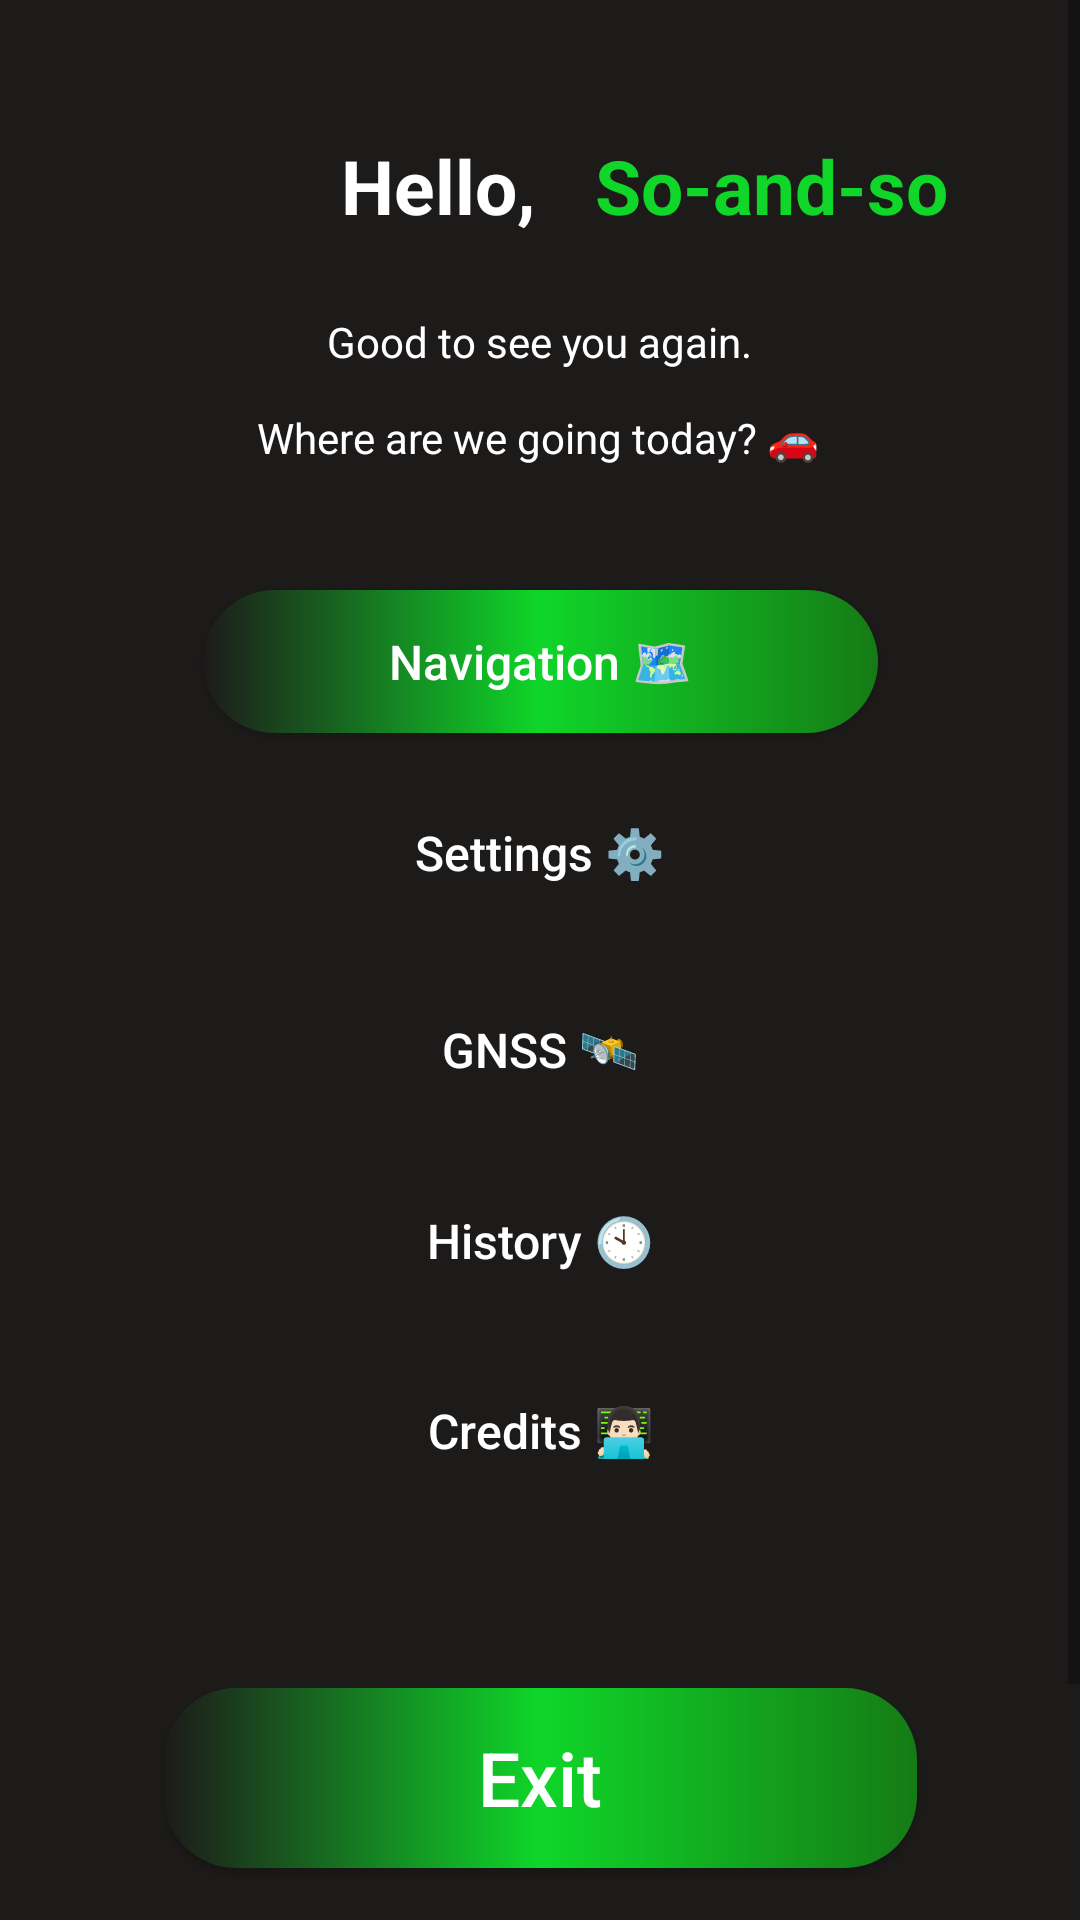

Produce the Android XML layout that renders to this screen, including the resource entries it uses.
<!-- AndroidManifest.xml: application theme Theme.A1 -->
<!-- res/layout/activity_main.xml -->
<?xml version="1.0" encoding="utf-8"?>
<ScrollView xmlns:android="http://schemas.android.com/apk/res/android"
    xmlns:app="http://schemas.android.com/apk/res-auto"
    xmlns:tools="http://schemas.android.com/tools"
    android:layout_width="match_parent"
    android:layout_height="match_parent"
    tools:context=".ConfigActivity"
    android:fillViewport="true">

    <androidx.constraintlayout.widget.ConstraintLayout
        android:layout_width="match_parent"
        android:layout_height="wrap_content"
        android:background="@color/background1"
        tools:context=".MainActivity">

        <androidx.appcompat.widget.AppCompatButton
            android:id="@+id/buttonNavegacao"
            android:layout_width="225dp"
            android:layout_height="47.5dp"
            android:layout_marginTop="40dp"
            android:layout_marginBottom="40dp"
            android:background="@drawable/button_destaque"
            android:text="@string/labelNavegacao"
            android:textAllCaps="false"
            android:textColor="@color/white"
            android:textSize="16sp"
            app:layout_constraintBottom_toBottomOf="parent"
            app:layout_constraintEnd_toEndOf="parent"
            app:layout_constraintStart_toStartOf="parent"
            app:layout_constraintTop_toTopOf="parent"
            app:layout_constraintVertical_bias="0.26"
            tools:ignore="TextContrastCheck" />

        <androidx.appcompat.widget.AppCompatButton
            android:id="@+id/buttonConfig"
            android:layout_width="225dp"
            android:layout_height="47.5dp"
            android:layout_marginTop="40dp"
            android:layout_marginBottom="40dp"
            android:text="@string/labelConfig"
            android:background="@drawable/button"
            android:textAllCaps="false"
            android:textColor="@color/white"
            android:textSize="16sp"
            app:layout_constraintBottom_toBottomOf="parent"
            app:layout_constraintEnd_toEndOf="parent"
            app:layout_constraintStart_toStartOf="parent"
            app:layout_constraintTop_toTopOf="parent"
            app:layout_constraintVertical_bias="0.366" />

        <androidx.appcompat.widget.AppCompatButton
            android:id="@+id/buttonGnss"
            android:layout_width="225dp"
            android:layout_height="47.5dp"
            android:layout_marginTop="40dp"
            android:layout_marginBottom="40dp"
            android:background="@drawable/button"
            android:text="@string/labelGnss"
            android:textColor="@color/white"
            android:textSize="16sp"
            app:layout_constraintBottom_toBottomOf="parent"
            app:layout_constraintEnd_toEndOf="parent"
            app:layout_constraintStart_toStartOf="parent"
            app:layout_constraintTop_toTopOf="parent"
            app:layout_constraintVertical_bias="0.475" />

        <androidx.appcompat.widget.AppCompatButton
            android:id="@+id/buttonHistorico"
            android:layout_width="225dp"
            android:layout_height="47.5dp"
            android:layout_marginTop="40dp"
            android:layout_marginBottom="40dp"
            android:background="@drawable/button"
            android:text="@string/labelHistorico"
            android:textAllCaps="false"
            android:textColor="@color/white"
            android:textSize="16sp"
            app:layout_constraintBottom_toBottomOf="parent"
            app:layout_constraintEnd_toEndOf="parent"
            app:layout_constraintStart_toStartOf="parent"
            app:layout_constraintTop_toTopOf="parent"
            app:layout_constraintVertical_bias="0.581" />

        <androidx.appcompat.widget.AppCompatButton
            android:id="@+id/buttonCredit"
            android:layout_width="225dp"
            android:layout_height="47.5dp"
            android:layout_marginTop="40dp"
            android:layout_marginBottom="40dp"
            android:background="@drawable/button"
            android:text="@string/labelCreditos"
            android:textAllCaps="false"
            android:textColor="@color/white"
            android:textSize="16sp"
            app:layout_constraintBottom_toBottomOf="parent"
            app:layout_constraintEnd_toEndOf="parent"
            app:layout_constraintStart_toStartOf="parent"
            app:layout_constraintTop_toTopOf="parent"
            app:layout_constraintVertical_bias="0.686" />

        <androidx.appcompat.widget.AppCompatButton
            android:id="@+id/buttonFechar"
            android:layout_width="251dp"
            android:layout_height="60dp"
            android:background="@drawable/button_destaque"
            android:text="@string/labelSair"
            android:textAllCaps="false"
            android:textColor="#FFFFFF"
            android:textSize="25sp"
            app:layout_constraintBottom_toBottomOf="parent"
            app:layout_constraintEnd_toEndOf="parent"
            app:layout_constraintStart_toStartOf="parent"
            app:layout_constraintTop_toTopOf="parent"
            app:layout_constraintVertical_bias="0.84" />

        <TextView
            android:id="@+id/textView16"
            android:layout_width="wrap_content"
            android:layout_height="wrap_content"
            android:layout_marginTop="44dp"
            android:layout_marginEnd="20dp"
            android:text="@string/labelH1"
            android:textColor="@color/white"
            android:textSize="25sp"
            android:textStyle="bold"
            app:layout_constraintBottom_toTopOf="@id/textView18"
            app:layout_constraintEnd_toStartOf="@id/textView17"
            app:layout_constraintHorizontal_bias="1.0"
            app:layout_constraintStart_toStartOf="parent"
            app:layout_constraintTop_toTopOf="parent"
            app:layout_constraintVertical_bias="0.037"
            tools:ignore="MissingConstraints" />

        <TextView
            android:id="@+id/textView17"
            android:layout_width="wrap_content"
            android:layout_height="wrap_content"
            android:layout_marginStart="197dp"
            android:layout_marginTop="45dp"
            android:layout_marginBottom="651dp"
            android:text="@string/labelH2"
            android:textColor="#0FD629"
            android:textSize="25sp"
            android:textStyle="bold"
            app:layout_constraintBottom_toBottomOf="parent"
            app:layout_constraintEnd_toEndOf="parent"
            app:layout_constraintHorizontal_bias="0.031"
            app:layout_constraintStart_toStartOf="parent"
            app:layout_constraintTop_toTopOf="parent"
            app:layout_constraintVertical_bias="0.0"
            tools:ignore="MissingConstraints" />

        <TextView
            android:id="@+id/textView18"
            android:layout_width="wrap_content"
            android:layout_height="wrap_content"
            android:text="@string/labelH3"
            android:textColor="@color/white"
            app:layout_constraintBottom_toBottomOf="parent"
            app:layout_constraintEnd_toEndOf="parent"
            app:layout_constraintStart_toStartOf="parent"
            app:layout_constraintTop_toTopOf="parent"
            app:layout_constraintVertical_bias="0.147"
            tools:ignore="MissingConstraints" />

        <TextView
            android:id="@+id/textView19"
            android:layout_width="wrap_content"
            android:layout_height="wrap_content"
            android:text="@string/labelH4"
            android:textColor="@color/white"
            app:layout_constraintBottom_toTopOf="@+id/buttonNavegacao"
            app:layout_constraintEnd_toEndOf="parent"
            app:layout_constraintHorizontal_bias="0.497"
            app:layout_constraintStart_toStartOf="parent"
            app:layout_constraintTop_toBottomOf="@+id/textView18"
            app:layout_constraintVertical_bias="0.236"
            tools:ignore="MissingConstraints" />

    </androidx.constraintlayout.widget.ConstraintLayout>

</ScrollView>
<!-- resources referenced by this layout -->
<resources>
  <color name="background1">#1D1A1A</color>
  <!-- drawable button_destaque (drawable) -->
  <?xml version="1.0" encoding="utf-8"?>
  <shape xmlns:android="http://schemas.android.com/apk/res/android"
      android:shape="rectangle">
  
      <gradient
          android:startColor="#1D1A1A"
          android:centerColor="#0FD629"
          android:endColor="#157B15"
          android:angle="0" />
      <corners android:radius="24dp" />
  </shape>
  <string name="labelConfig">Settings ⚙️</string>
  <string name="labelCreditos">Credits 👨🏻‍💻</string>
  <string name="labelGnss" translatable="false">GNSS  🛰️</string>
  <string name="labelH1">Hello,</string>
  <string name="labelH2">So-and-so</string>
  <string name="labelH3">Good to see you again.</string>
  <string name="labelH4">Where are we going today? 🚗</string>
  <string name="labelHistorico">History 🕙</string>
  <string name="labelNavegacao">Navigation 🗺️</string>
  <string name="labelSair">Exit</string>
  <style name="Theme.A1" parent="Theme.MaterialComponents.DayNight.NoActionBar">
          
          <item name="colorPrimary">@color/purple_500</item>
          <item name="colorPrimaryVariant">@color/purple_700</item>
          <item name="colorOnPrimary">@color/white</item>
          
          <item name="colorSecondary">@color/teal_200</item>
          <item name="colorSecondaryVariant">@color/teal_700</item>
          <item name="colorOnSecondary">@color/black</item>
          
          <item name="android:statusBarColor" tools:targetApi="l">?attr/colorPrimaryVariant</item>
          
      </style>
  <!-- not gathered from this repository: default colours our renderer supplied (Android Studio template values) -->
  <color name="purple_500">#FF6200EE</color>
  <color name="purple_700">#FF3700B3</color>
  <color name="teal_200">#FF03DAC5</color>
  <color name="teal_700">#FF018786</color>
  <color name="black">#FF000000</color>
  <color name="white">#FFFFFFFF</color>
</resources>
